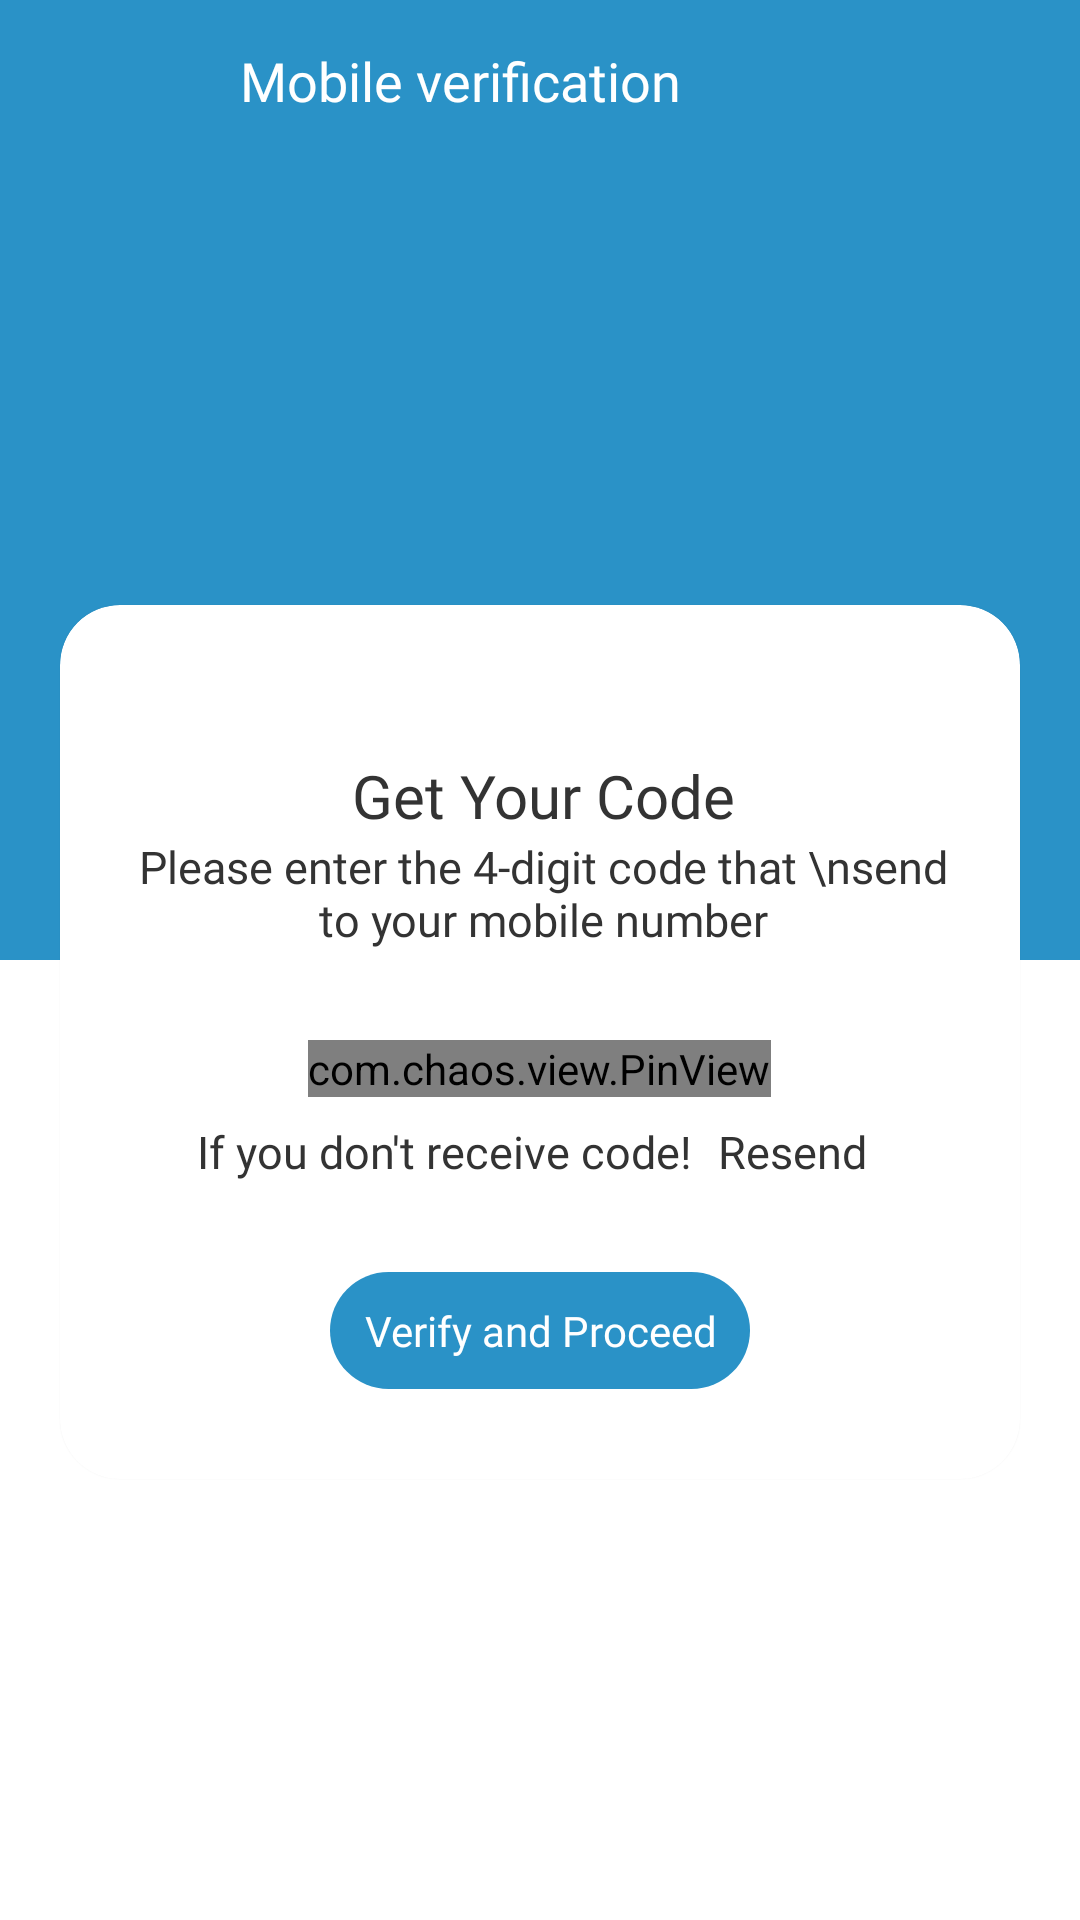

Write the Android layout XML for this screen, with the resource values it uses.
<!-- AndroidManifest.xml: application theme Theme.Soukhyada -->
<!-- res/layout/activity_forgot_password_otp_verfiy.xml -->
<?xml version="1.0" encoding="utf-8"?>
<RelativeLayout
xmlns:android="http://schemas.android.com/apk/res/android"
xmlns:app="http://schemas.android.com/apk/res-auto"
xmlns:tools="http://schemas.android.com/tools"
android:layout_width="match_parent"
android:layout_height="match_parent"
android:background="@color/theme_color"
android:orientation="vertical"
>
    <LinearLayout
        android:weightSum="2"
        android:background="@color/theme_color"
        android:orientation="vertical"
        android:layout_width="match_parent"
        android:layout_height="match_parent">

        <LinearLayout
            android:layout_weight="1"
            android:layout_width="match_parent"
            android:layout_height="match_parent">

        </LinearLayout>

        <LinearLayout
            android:layout_weight="1"
            android:background="#FFFFFF"
            android:layout_width="match_parent"
            android:layout_height="match_parent">

        </LinearLayout>

    </LinearLayout>

    <androidx.coordinatorlayout.widget.CoordinatorLayout
        android:layout_width="match_parent"
        android:layout_height="match_parent">

    <LinearLayout
        android:orientation="vertical"
        android:layout_width="match_parent"
        android:layout_height="match_parent">

        <LinearLayout
            android:orientation="horizontal"
            android:layout_marginHorizontal="20dp"
            android:layout_gravity="center_vertical"
            android:layout_width="match_parent"
            android:layout_marginVertical="15dp"
            android:layout_height="wrap_content">

            <ImageView
                android:id="@+id/backBtn"
                android:src="@drawable/baseline_arrow_back_ios_24"
                android:layout_width="25dp"
                android:layout_marginLeft="5dp"
                android:layout_height="25dp"
                app:tint="@color/white">
            </ImageView>

            <TextView
                android:layout_width="match_parent"
                android:layout_height="wrap_content"
                android:fontFamily="@font/poppins_bold"
                android:text="Mobile verification"
                android:singleLine="true"
                android:layout_marginTop="-1dp"
                android:ellipsize="end"
                android:layout_gravity="center_vertical"
                android:layout_marginLeft="30dp"
                android:textColor="@color/white"
                android:textSize="18dp" />



        </LinearLayout>


        <LinearLayout
            android:orientation="vertical"
            android:gravity="center_horizontal|center_vertical"
            android:layout_width="match_parent"
            android:layout_height="match_parent">



            <LinearLayout
                android:orientation="vertical"
                android:layout_width="match_parent"
                android:layout_height="wrap_content">



                <com.google.android.material.card.MaterialCardView
                    style="@style/MyCardView1"
                    android:layout_marginHorizontal="20dp"
                    android:layout_marginVertical="20dp"
                    android:background="@color/white"
                    android:layout_width="match_parent"
                    android:layout_height="wrap_content"
                    app:cardPreventCornerOverlap="false">



                    <LinearLayout
                        android:layout_width="match_parent"
                        android:layout_height="wrap_content"
                        android:layout_margin="10dp"
                        android:orientation="vertical">

                        <Space
                            android:layout_width="match_parent"
                            android:layout_height="40dp"/>

                        <LinearLayout
                            android:orientation="vertical"
                            android:layout_marginHorizontal="10dp"
                            android:layout_width="match_parent"
                            android:layout_height="wrap_content">

                            <TextView
                                android:layout_width="match_parent"
                                android:layout_height="wrap_content"
                                android:fontFamily="@font/poppins_bold"
                                android:text="Get Your Code"
                                android:singleLine="true"
                                android:gravity="center_horizontal"
                                android:ellipsize="end"
                                android:layout_marginLeft="2dp"
                                android:textColor="#333333"
                                android:textSize="20dp" />


                            <TextView
                                android:layout_width="match_parent"
                                android:layout_height="wrap_content"
                                android:gravity="center_horizontal"
                                android:fontFamily="@font/poppins_regular"
                                android:text="Please enter the 4-digit code that \nsend to your mobile number"
                                android:layout_marginLeft="2dp"
                                android:textColor="#333333"
                                android:textSize="15dp" />

                        </LinearLayout>



                        <Space
                            android:layout_width="match_parent"
                            android:layout_height="30dp"/>


                        <com.chaos.view.PinView
                            android:id="@+id/pinview"
                            app:itemCount="4"
                            app:itemWidth="50dp"
                            app:itemHeight="50dp"
                            android:gravity="center"
                            android:layout_width="wrap_content"
                            android:layout_height="wrap_content"
                            android:itemBackground="@color/white"
                            android:layout_gravity="center"
                            android:inputType="number"
                            android:cursorVisible="true"
                            app:hideLineWhenFilled="false"
                            app:itemRadius="10dp"
                            style="@style/PinWidget.PinView"
                            ></com.chaos.view.PinView>

                        <LinearLayout
                            android:id="@+id/signUpTxtUser"
                            android:orientation="horizontal"
                            android:layout_marginRight="5dp"
                            android:layout_marginTop="8dp"
                            android:gravity="center"
                            android:layout_marginBottom="10dp"
                            android:layout_width="match_parent"
                            android:layout_height="match_parent">

                            <TextView
                                android:layout_width="wrap_content"
                                android:layout_height="wrap_content"
                                android:fontFamily="@font/poppins_medium"
                                android:text="If you don't receive code! "
                                android:singleLine="true"
                                android:layout_marginRight="5dp"
                                android:ellipsize="end"
                                android:textColor="#333333"
                                android:textSize="15dp" />

                            <TextView
                                android:id="@+id/resendTxt"
                                android:layout_width="wrap_content"
                                android:layout_height="wrap_content"
                                android:gravity="end"
                                android:fontFamily="@font/poppins_medium"
                                android:text="Resend"
                                android:singleLine="true"
                                android:ellipsize="end"
                                android:textColor="#333333"
                                android:textSize="15dp" />

                        </LinearLayout>


                        <LinearLayout
                            android:layout_width="match_parent"
                            android:orientation="horizontal"
                            android:layout_height="wrap_content">

                            <TextView
                                android:id="@+id/verifyOtpTxt"
                                android:layout_width="match_parent"
                                android:layout_height="wrap_content"
                                android:text="Verify and Proceed"
                                android:layout_weight="1"
                                android:padding="10dp"
                                android:layout_marginHorizontal="80dp"
                                android:textAllCaps="false"
                                android:layout_centerHorizontal="true"
                                android:layout_marginVertical="20dp"
                                android:backgroundTint="@color/theme_color"
                                android:gravity="center"
                                android:background="@drawable/themerect"
                                android:fontFamily="@font/poppins_bold"
                                android:layout_marginBottom="15dp"
                                android:textColor="@color/white"
                                android:layout_gravity="center"/>
                        </LinearLayout>


                    </LinearLayout>

                </com.google.android.material.card.MaterialCardView>



            </LinearLayout>



        </LinearLayout>

    </LinearLayout>

    </androidx.coordinatorlayout.widget.CoordinatorLayout>


</RelativeLayout>
<!-- resources referenced by this layout -->
<resources>
  <color name="theme_color">#2a92c7</color>
  <color name="white">#FFFFFFFF</color>
  <!-- drawable themerect (drawable) -->
  <?xml version="1.0" encoding="utf-8"?>
  <shape xmlns:android="http://schemas.android.com/apk/res/android">
  
      <solid android:color="@color/themecolor" />
  
  
      <corners
          android:bottomLeftRadius="20dp"
          android:bottomRightRadius="20dp"
          android:topLeftRadius="20dp"
          android:topRightRadius="20dp" />
  
  </shape>
  <style name="MyCardView1" parent="@style/Widget.MaterialComponents.CardView">
          <item name="shapeAppearanceOverlay">@style/MyCardViewOverlay1</item>
      </style>
  <style name="Theme.Soukhyada" parent="Theme.MaterialComponents.DayNight.DarkActionBar">
          
          <item name="colorPrimary">@color/purple_500</item>
          <item name="colorPrimaryVariant">@color/purple_700</item>
          <item name="colorOnPrimary">@color/white</item>
          
          <item name="colorSecondary">@color/teal_200</item>
          <item name="colorSecondaryVariant">@color/teal_700</item>
          <item name="colorOnSecondary">@color/black</item>
          
          <item name="android:statusBarColor">?attr/colorPrimaryVariant</item>
          
      </style>
  <color name="themecolor">#9FE870</color>
  <style name="MyCardViewOverlay1">
          <item name="cornerFamily">rounded</item>
          <item name="cornerSizeTopRight">20dp</item>
          <item name="cornerSizeTopLeft">20dp</item>
          <item name="cornerSizeBottomRight">20dp</item>
          <item name="cornerSizeBottomLeft">20dp</item>
      </style>
  <color name="black">#FF000000</color>
  <!-- not gathered from this repository: default colours our renderer supplied (Android Studio template values) -->
  <color name="purple_500">#FF6200EE</color>
  <color name="purple_700">#FF3700B3</color>
  <color name="teal_200">#FF03DAC5</color>
  <color name="teal_700">#FF018786</color>
</resources>
